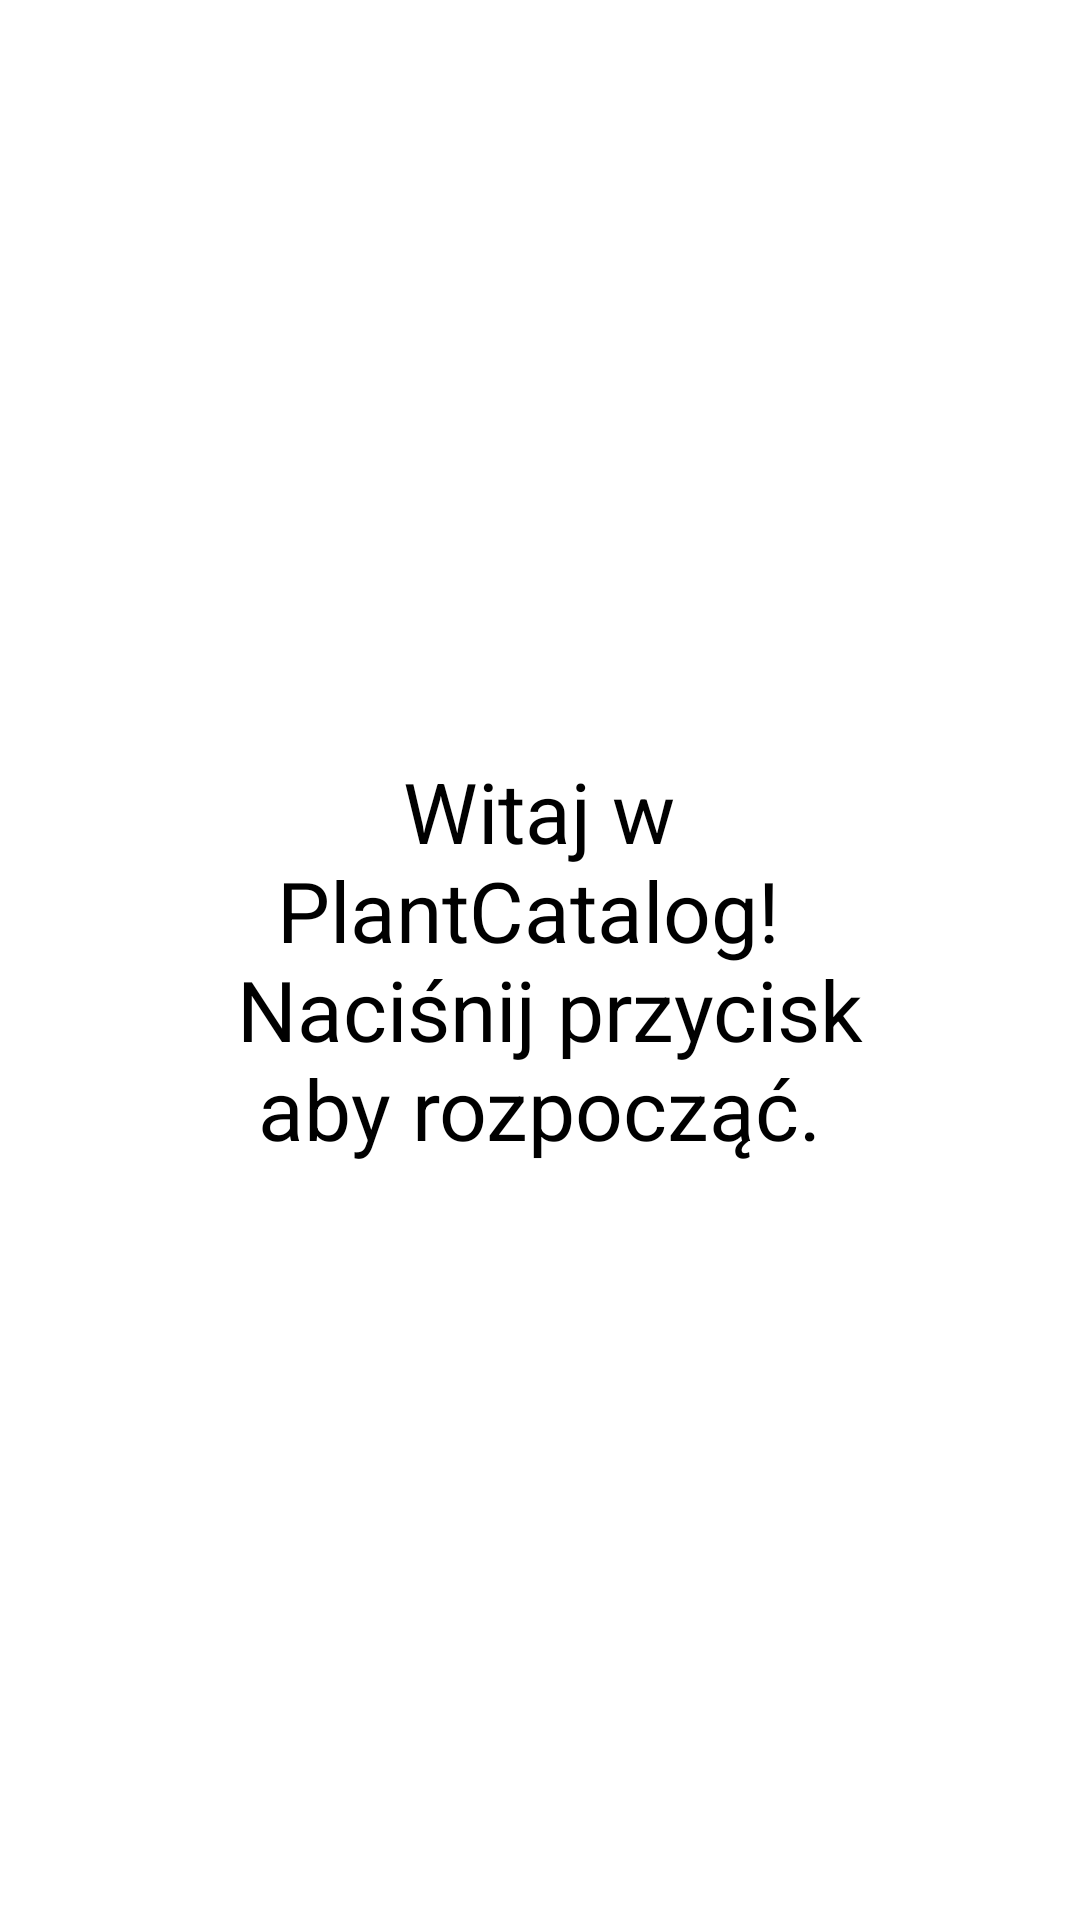

This screen was rendered from an Android layout file. Write that file and the resources it references.
<!-- AndroidManifest.xml: application theme Theme.PlantCatalog -->
<!-- res/layout/activity_optopn.xml -->
<LinearLayout
    xmlns:android="http://schemas.android.com/apk/res/android"
    android:id="@+id/sekcja_rozp"
    android:background="#FFFFFF"
    android:layout_height="match_parent"
    android:layout_width="match_parent"
    android:orientation="horizontal"
    android:gravity="center">

    <TextView
        android:id="@+id/witaj_w_pla"
        android:layout_width="245dp"
        android:layout_height="137dp"
        android:text="@string/witaj_w_pla"
        android:textAppearance="@style/witaj_w_pla"
        android:gravity="center"
        />

</LinearLayout>
<!-- resources referenced by this layout -->
<resources>
  <string name="witaj_w_pla">
  Witaj w PlantCatalog! \n Naciśnij przycisk aby rozpocząć.
  </string>
  <style name="witaj_w_pla">
          <item name="android:textSize">28sp</item>
          <item name="android:textColor">#000000</item>
      </style>
  <style name="Theme.PlantCatalog" parent="Base.Theme.PlantCatalog" />
  <style name="Base.Theme.PlantCatalog" parent="Theme.Material3.DayNight.NoActionBar">
          
          
      </style>
</resources>
